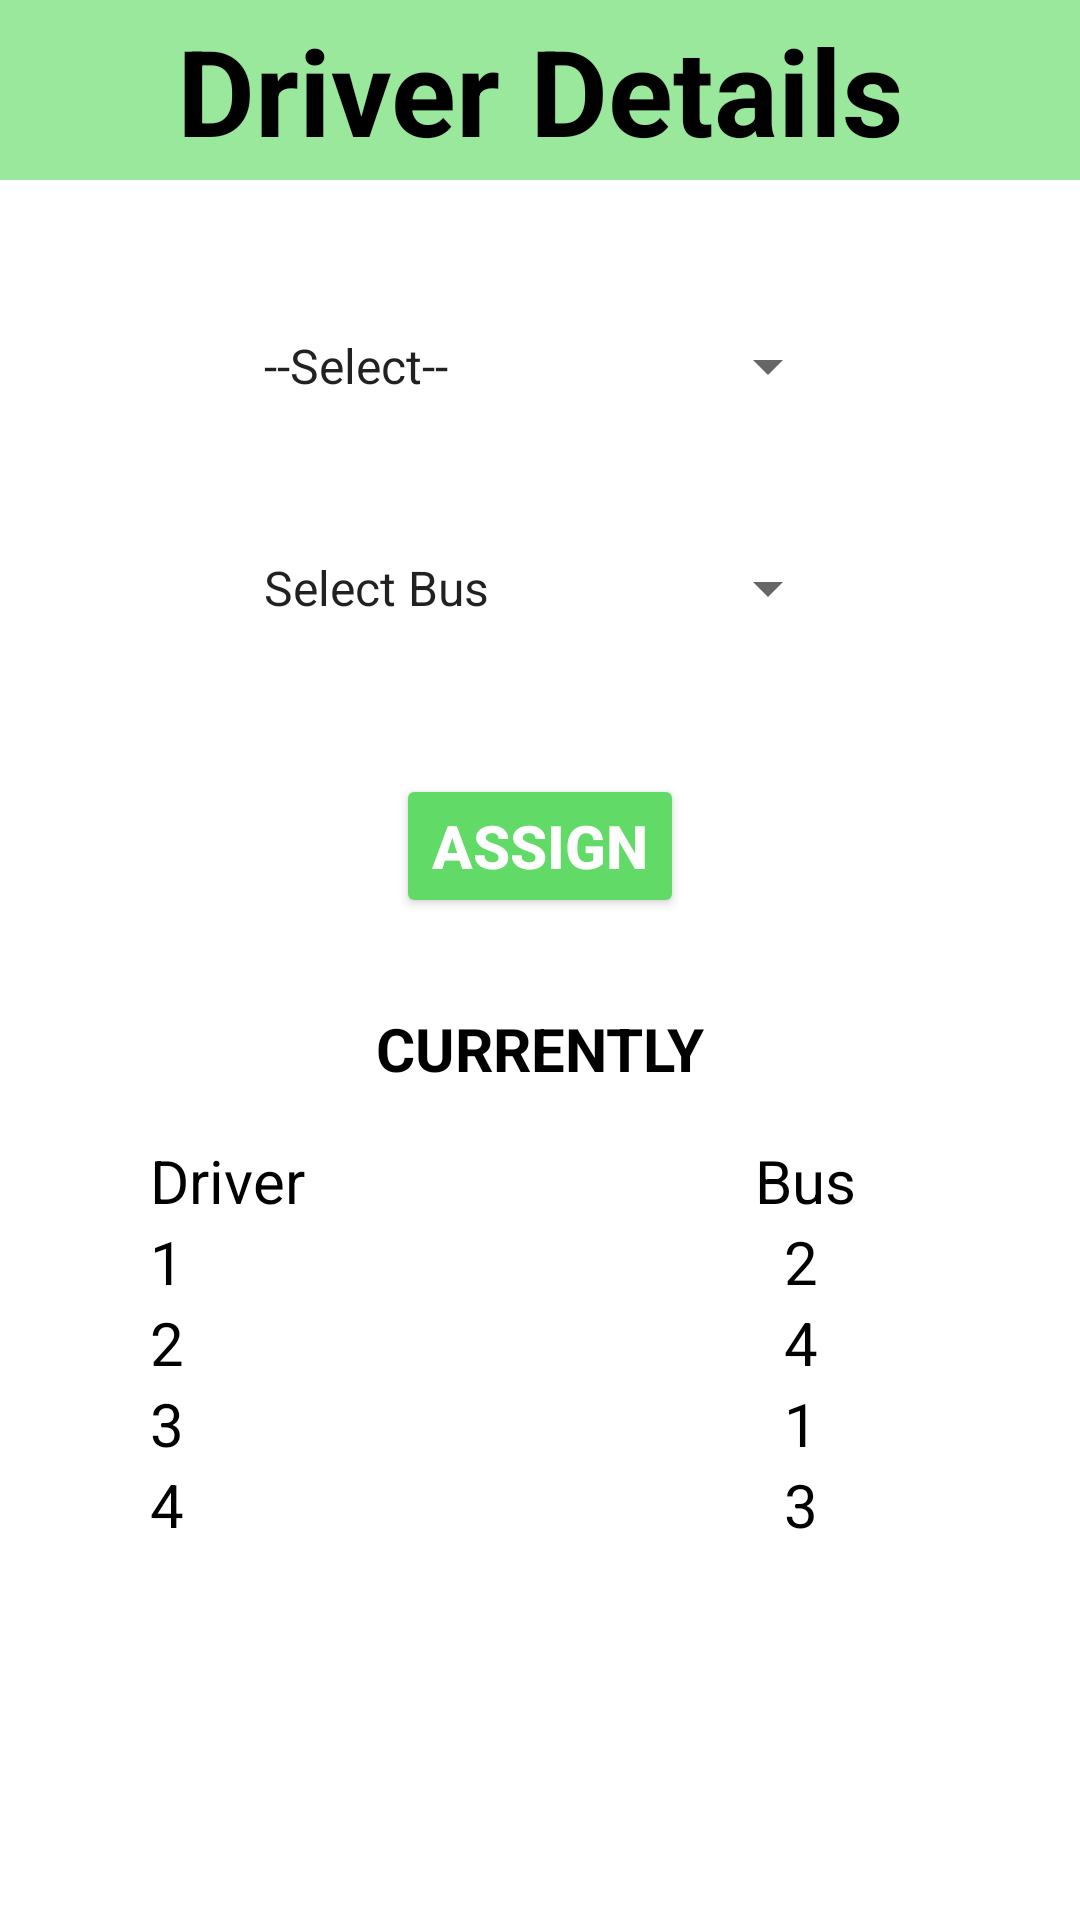

Reconstruct the res/layout file that produces this screen, plus the resources it refers to.
<!-- AndroidManifest.xml: application theme Theme.Project_Locate_Bus -->
<!-- res/layout/fragment_driver.xml -->
<?xml version="1.0" encoding="utf-8"?>
<FrameLayout
    xmlns:android="http://schemas.android.com/apk/res/android"
    xmlns:tools="http://schemas.android.com/tools"
    android:layout_width="match_parent"
    android:layout_height="match_parent"
    xmlns:app="http://schemas.android.com/apk/res-auto"
    tools:context=".Driver">

    
    <androidx.constraintlayout.widget.ConstraintLayout
        android:layout_width="match_parent"
        android:layout_height="wrap_content">
        <TextView
            android:layout_width="match_parent"
            android:layout_height="60dp"
            android:id="@+id/driv"
            android:text="Driver Details"
            android:textSize="40dp"
            android:textStyle="bold"
            android:textColor="@color/black"
            android:background="#99E89C"
            android:gravity="center"
            app:layout_constraintTop_toTopOf="parent"
            app:layout_constraintStart_toStartOf="parent"
            app:layout_constraintEnd_toEndOf="parent"/>

        <Spinner
            android:layout_width="200dp"
            android:layout_height="wrap_content"
            android:id="@+id/spinner2D"
            android:entries="@array/driver"
            android:layout_marginTop="50dp"
            app:layout_constraintTop_toBottomOf="@id/driv"
            app:layout_constraintStart_toStartOf="parent"
            app:layout_constraintEnd_toEndOf="parent"/>

        <Spinner
            android:layout_width="200dp"
            android:layout_height="wrap_content"
            android:id="@+id/spinner3D"
            android:entries="@array/bus"
            android:layout_marginTop="50dp"
            app:layout_constraintTop_toBottomOf="@id/spinner2D"
            app:layout_constraintStart_toStartOf="parent"
            app:layout_constraintEnd_toEndOf="parent"/>

        <Button
            android:layout_width="wrap_content"
            android:layout_height="wrap_content"
            android:id="@+id/asign"
            android:text="ASSIGN"
            android:textColor="@color/white"
            android:textSize="20dp"
            android:textStyle="bold"
            android:layout_marginTop="50dp"
            android:backgroundTint="#62DA67"
            app:layout_constraintTop_toBottomOf="@id/spinner3D"
            app:layout_constraintStart_toStartOf="parent"
            app:layout_constraintEnd_toEndOf="parent"/>

        <TextView
            android:layout_width="match_parent"
            android:layout_height="wrap_content"
            android:id="@+id/current"
            android:text="CURRENTLY"
            android:textSize="20dp"
            android:textStyle="bold"
            android:textColor="@color/black"
            android:gravity="center"
            android:layout_marginTop="30dp"
            app:layout_constraintTop_toBottomOf="@id/asign"
            app:layout_constraintStart_toStartOf="parent"
            app:layout_constraintEnd_toEndOf="parent"/>
    </androidx.constraintlayout.widget.ConstraintLayout>

    <LinearLayout
        android:layout_width="match_parent"
        android:layout_height="wrap_content"
        android:orientation="vertical"
        android:layout_marginTop="380dp"
        android:layout_marginLeft="50dp"
        android:layout_marginRight="50dp">
        <LinearLayout
            android:layout_width="match_parent"
            android:layout_height="wrap_content"
            android:orientation="horizontal">
            <TextView
                android:layout_width="wrap_content"
                android:layout_height="wrap_content"
                android:text="Driver"
                android:textColor="@color/black"
                android:textSize="20dp" />
            <TextView
                android:layout_width="wrap_content"
                android:layout_height="wrap_content"
                android:text="Bus"
                android:textColor="@color/black"
                android:textSize="20dp"
                android:layout_marginLeft="150dp"/>
        </LinearLayout>

        <LinearLayout
            android:layout_width="match_parent"
            android:layout_height="wrap_content"
            android:orientation="horizontal">
            <TextView
                android:layout_width="wrap_content"
                android:layout_height="wrap_content"
                android:text="1"
                android:textColor="@color/black"
                android:textSize="20dp" />
            <TextView
                android:layout_width="wrap_content"
                android:layout_height="wrap_content"
                android:text="2"
                android:textColor="@color/black"
                android:textSize="20dp"
                android:layout_marginLeft="200dp"/>
        </LinearLayout>

        <LinearLayout
            android:layout_width="match_parent"
            android:layout_height="wrap_content"
            android:orientation="horizontal">
            <TextView
                android:layout_width="wrap_content"
                android:layout_height="wrap_content"
                android:text="2"
                android:textColor="@color/black"
                android:textSize="20dp" />
            <TextView
                android:layout_width="wrap_content"
                android:layout_height="wrap_content"
                android:text="4"
                android:textColor="@color/black"
                android:textSize="20dp"
                android:layout_marginLeft="200dp"/>
        </LinearLayout>

        <LinearLayout
            android:layout_width="match_parent"
            android:layout_height="wrap_content"
            android:orientation="horizontal">
            <TextView
                android:layout_width="wrap_content"
                android:layout_height="wrap_content"
                android:text="3"
                android:textColor="@color/black"
                android:textSize="20dp" />
            <TextView
                android:layout_width="wrap_content"
                android:layout_height="wrap_content"
                android:text="1"
                android:textColor="@color/black"
                android:textSize="20dp"
                android:layout_marginLeft="200dp"/>
        </LinearLayout>

        <LinearLayout
            android:layout_width="match_parent"
            android:layout_height="wrap_content"
            android:orientation="horizontal">
            <TextView
                android:layout_width="wrap_content"
                android:layout_height="wrap_content"
                android:text="4"
                android:textColor="@color/black"
                android:textSize="20dp" />
            <TextView
                android:layout_width="wrap_content"
                android:layout_height="wrap_content"
                android:text="3"
                android:textColor="@color/black"
                android:textSize="20dp"
                android:layout_marginLeft="200dp"/>
        </LinearLayout>

    </LinearLayout>
</FrameLayout>
<!-- resources referenced by this layout -->
<resources>
  <string-array name="bus">
          <item>Select Bus</item>
          <item>Kottarakkara</item>
          <item>Harippad</item>
          <item>Ranni</item>
          <item>Thiruvalla</item>
          <item>Mannar</item>
          <item>Pathanapuram</item>
      </string-array>
  <string-array name="driver">
          <item>--Select--</item>
          <item>1</item>
          <item>2</item>
          <item>3</item>
          <item>4</item>
      </string-array>
  <style name="Theme.Project_Locate_Bus" parent="Theme.MaterialComponents.DayNight.NoActionBar">
          
          <item name="colorPrimary">@color/purple_500</item>
          <item name="colorPrimaryVariant">@color/purple_700</item>
          <item name="colorOnPrimary">@color/white</item>
          
          <item name="colorSecondary">@color/teal_200</item>
          <item name="colorSecondaryVariant">@color/teal_700</item>
          <item name="colorOnSecondary">@color/black</item>
          
          <item name="android:statusBarColor">?attr/colorPrimaryVariant</item>
          
      </style>
  <!-- not gathered from this repository: default colours our renderer supplied (Android Studio template values) -->
  <color name="purple_500">#FF6200EE</color>
  <color name="purple_700">#FF3700B3</color>
  <color name="teal_200">#FF03DAC5</color>
  <color name="teal_700">#FF018786</color>
  <color name="black">#FF000000</color>
  <color name="white">#FFFFFFFF</color>
</resources>
